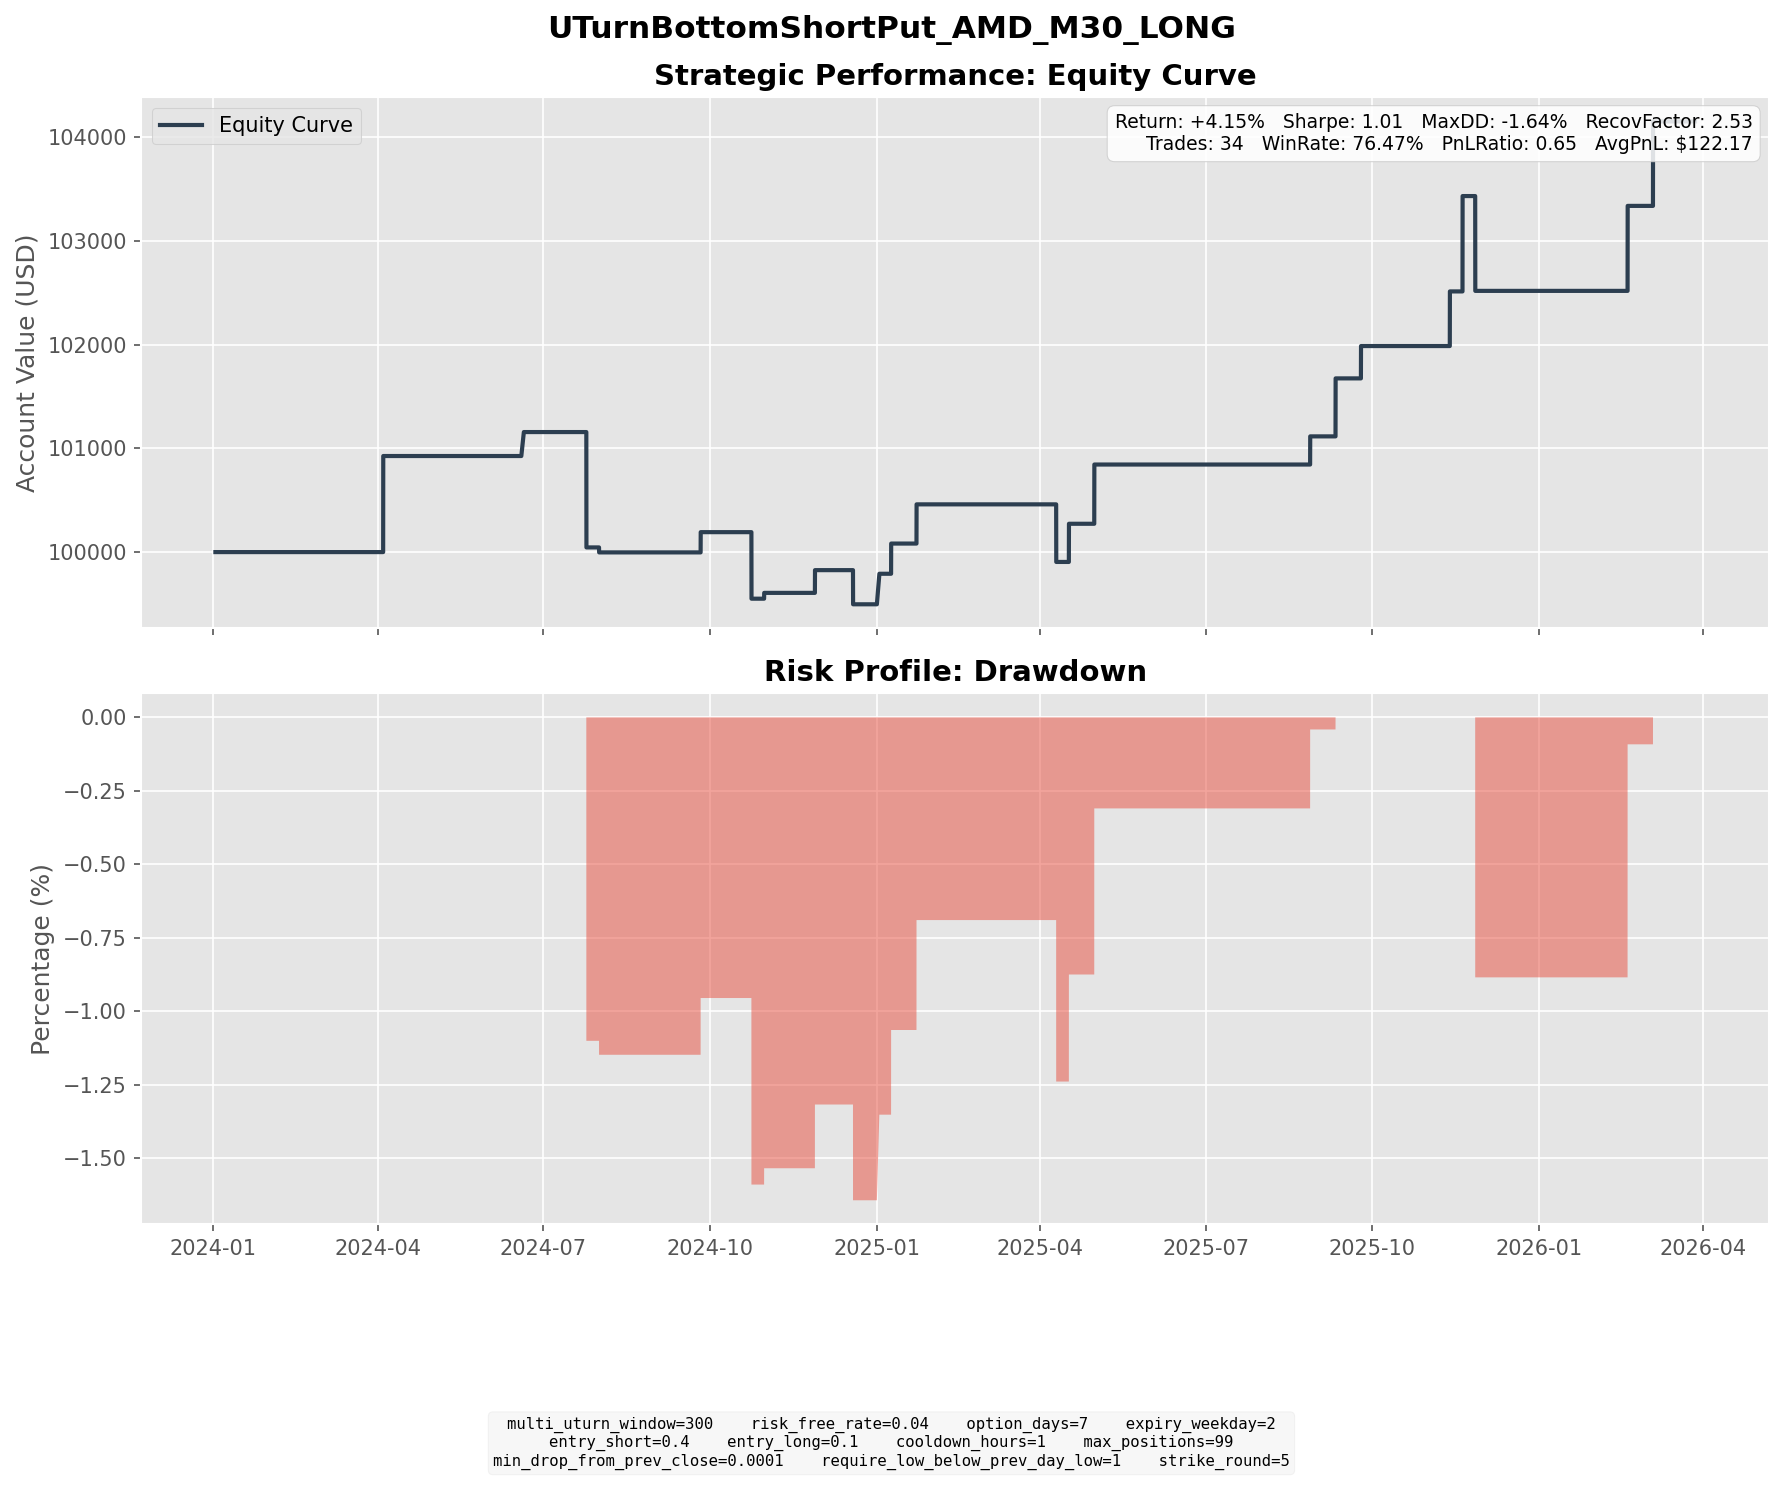

The table this chart was drawn from, first rows:
entry_dt, lock_dt, lock_reason, settlement_dt, close_reason, k1, k2, short_prem, long_prem, net_credit, short_settle, long_settle, final_pnl
2024-03-22 11:00:00, 2024-03-22 11:00:00, direct_entry, 2024-04-03 16:00:00, expiry, 175, 155, 5.643, 0.6389, 5.004, 0.0, 0.0, 5.004
2024-03-25 09:30:00, 2024-03-25 09:30:00, direct_entry, 2024-04-03 16:00:00, expiry, 175, 160, 5.163, 0.9007, 4.262, 0.0, 0.0, 4.262
2024-06-10 16:30:00, 2024-06-10 16:30:00, direct_entry, 2024-06-20 04:00:00, expiry, 155, 145, 3.068, 0.7571, 2.311, 0.0, 0.0, 2.311
2024-07-17 14:00:00, 2024-07-17 14:00:00, direct_entry, 2024-07-24 16:00:00, expiry, 160, 145, 3.886, 0.3717, 3.514, 14.64, 0.0, -11.13
2024-07-19 14:30:00, 2024-07-19 14:30:00, direct_entry, 2024-07-31 16:00:00, expiry, 150, 135, 5.077, 0.8269, 4.25, 4.73, 0.0, -0.4798
2024-09-18 12:00:00, 2024-09-18 12:00:00, direct_entry, 2024-09-25 16:00:00, expiry, 145, 135, 2.357, 0.4048, 1.952, 0.0, 0.0, 1.952
2024-10-10 11:00:00, 2024-10-10 11:00:00, direct_entry, 2024-10-23 16:00:00, expiry, 165, 150, 4.279, 0.8059, 3.473, 11.76, 0.0, -8.287
2024-10-15 14:00:00, 2024-10-15 14:00:00, direct_entry, 2024-10-23 16:00:00, expiry, 155, 140, 4.058, 0.4274, 3.63, 1.76, 0.0, 1.87
2024-10-21 08:00:00, 2024-10-21 08:00:00, direct_entry, 2024-10-30 16:00:00, expiry, 150, 140, 3.121, 0.7604, 2.361, 1.8, 0.0, 0.5611
2024-11-15 12:00:00, 2024-11-15 12:00:00, direct_entry, 2024-11-27 16:00:00, expiry, 130, 120, 2.842, 0.6495, 2.193, 0.0, 0.0, 2.193
2024-12-10 14:00:00, 2024-12-10 14:00:00, direct_entry, 2024-12-18 16:00:00, expiry, 125, 115, 2.626, 0.4026, 2.224, 3.95, 0.0, -1.726
2024-12-10 15:30:00, 2024-12-10 15:30:00, direct_entry, 2024-12-18 16:00:00, expiry, 125, 115, 2.83, 0.4476, 2.382, 3.95, 0.0, -1.568
2024-12-20 07:30:00, 2024-12-20 07:30:00, direct_entry, 2025-01-02 04:00:00, expiry, 115, 105, 3.767, 0.8227, 2.945, 0.0, 0.0, 2.945
2024-12-31 14:30:00, 2024-12-31 14:30:00, direct_entry, 2025-01-08 16:00:00, expiry, 120, 110, 3.49, 0.5775, 2.913, 0.0, 0.0, 2.913
2025-01-10 13:00:00, 2025-01-10 13:00:00, direct_entry, 2025-01-22 16:00:00, expiry, 115, 100, 4.108, 0.3267, 3.781, 0.0, 0.0, 3.781
2025-03-27 08:00:00, 2025-03-27 08:00:00, direct_entry, 2025-04-09 16:00:00, expiry, 105, 95, 3.534, 0.6882, 2.846, 8.4, 0.0, -5.554
2025-04-04 08:00:00, 2025-04-04 08:00:00, direct_entry, 2025-04-16 16:00:00, expiry, 90, 80, 3.636, 0.5183, 3.118, 1.71, 0.0, 1.408
2025-04-04 11:00:00, 2025-04-04 11:00:00, direct_entry, 2025-04-16 16:00:00, expiry, 85, 75, 2.523, 0.2485, 2.274, 0.0, 0.0, 2.274
2025-04-21 09:00:00, 2025-04-21 09:00:00, direct_entry, 2025-04-30 16:00:00, expiry, 85, 75, 2.474, 0.1742, 2.299, 0.0, 0.0, 2.299
2025-04-21 10:30:00, 2025-04-21 10:30:00, direct_entry, 2025-04-30 16:00:00, expiry, 85, 75, 2.728, 0.2057, 2.522, 0.0, 0.0, 2.522
2025-04-21 14:00:00, 2025-04-21 14:00:00, direct_entry, 2025-04-30 16:00:00, expiry, 80, 75, 1.166, 0.2746, 0.8914, 0.0, 0.0, 0.8914
2025-08-20 11:00:00, 2025-08-20 11:00:00, direct_entry, 2025-08-27 16:00:00, expiry, 160, 150, 3.567, 0.8516, 2.716, 0.0, 0.0, 2.716
2025-09-02 06:30:00, 2025-09-02 06:30:00, direct_entry, 2025-09-10 16:00:00, expiry, 155, 145, 3.064, 0.7253, 2.339, 0.0, 0.0, 2.339
2025-09-02 09:30:00, 2025-09-02 09:30:00, direct_entry, 2025-09-10 16:00:00, expiry, 160, 145, 4.574, 0.5708, 4.003, 0.75, 0.0, 3.253
2025-09-11 12:00:00, 2025-09-11 12:00:00, direct_entry, 2025-09-24 16:00:00, expiry, 150, 135, 3.659, 0.5401, 3.119, 0.0, 0.0, 3.119
2025-11-05 06:30:00, 2025-11-05 06:30:00, direct_entry, 2025-11-12 16:00:00, expiry, 235, 215, 6.104, 0.8356, 5.269, 0.0, 0.0, 5.269
2025-11-07 09:30:00, 2025-11-07 09:30:00, direct_entry, 2025-11-19 16:00:00, expiry, 225, 205, 5.786, 1.077, 4.708, 0.0, 0.0, 4.708
2025-11-07 12:00:00, 2025-11-07 12:00:00, direct_entry, 2025-11-19 16:00:00, expiry, 220, 200, 5.427, 0.9391, 4.488, 0.0, 0.0, 4.488
2025-11-18 11:00:00, 2025-11-18 11:00:00, direct_entry, 2025-11-26 16:00:00, expiry, 225, 210, 4.759, 1.076, 3.682, 10.95, 0.0, -7.268
2025-11-19 15:00:00, 2025-11-19 15:00:00, direct_entry, 2025-11-26 16:00:00, expiry, 220, 205, 5.119, 1.045, 4.074, 5.95, 0.0, -1.876
2026-02-05 11:00:00, 2026-02-05 11:00:00, direct_entry, 2026-02-18 16:00:00, expiry, 190, 170, 5.192, 0.7178, 4.475, 0.0, 0.0, 4.475
2026-02-05 14:30:00, 2026-02-05 14:30:00, direct_entry, 2026-02-18 16:00:00, expiry, 185, 170, 4.857, 1.135, 3.722, 0.0, 0.0, 3.722
2026-02-23 07:30:00, 2026-02-23 07:30:00, direct_entry, 2026-03-04 16:00:00, expiry, 195, 175, 5.599, 0.6144, 4.984, 0.0, 0.0, 4.984
2026-02-23 15:30:00, 2026-02-23 15:30:00, direct_entry, 2026-03-04 16:00:00, expiry, 190, 175, 3.809, 0.6438, 3.165, 0.0, 0.0, 3.165
